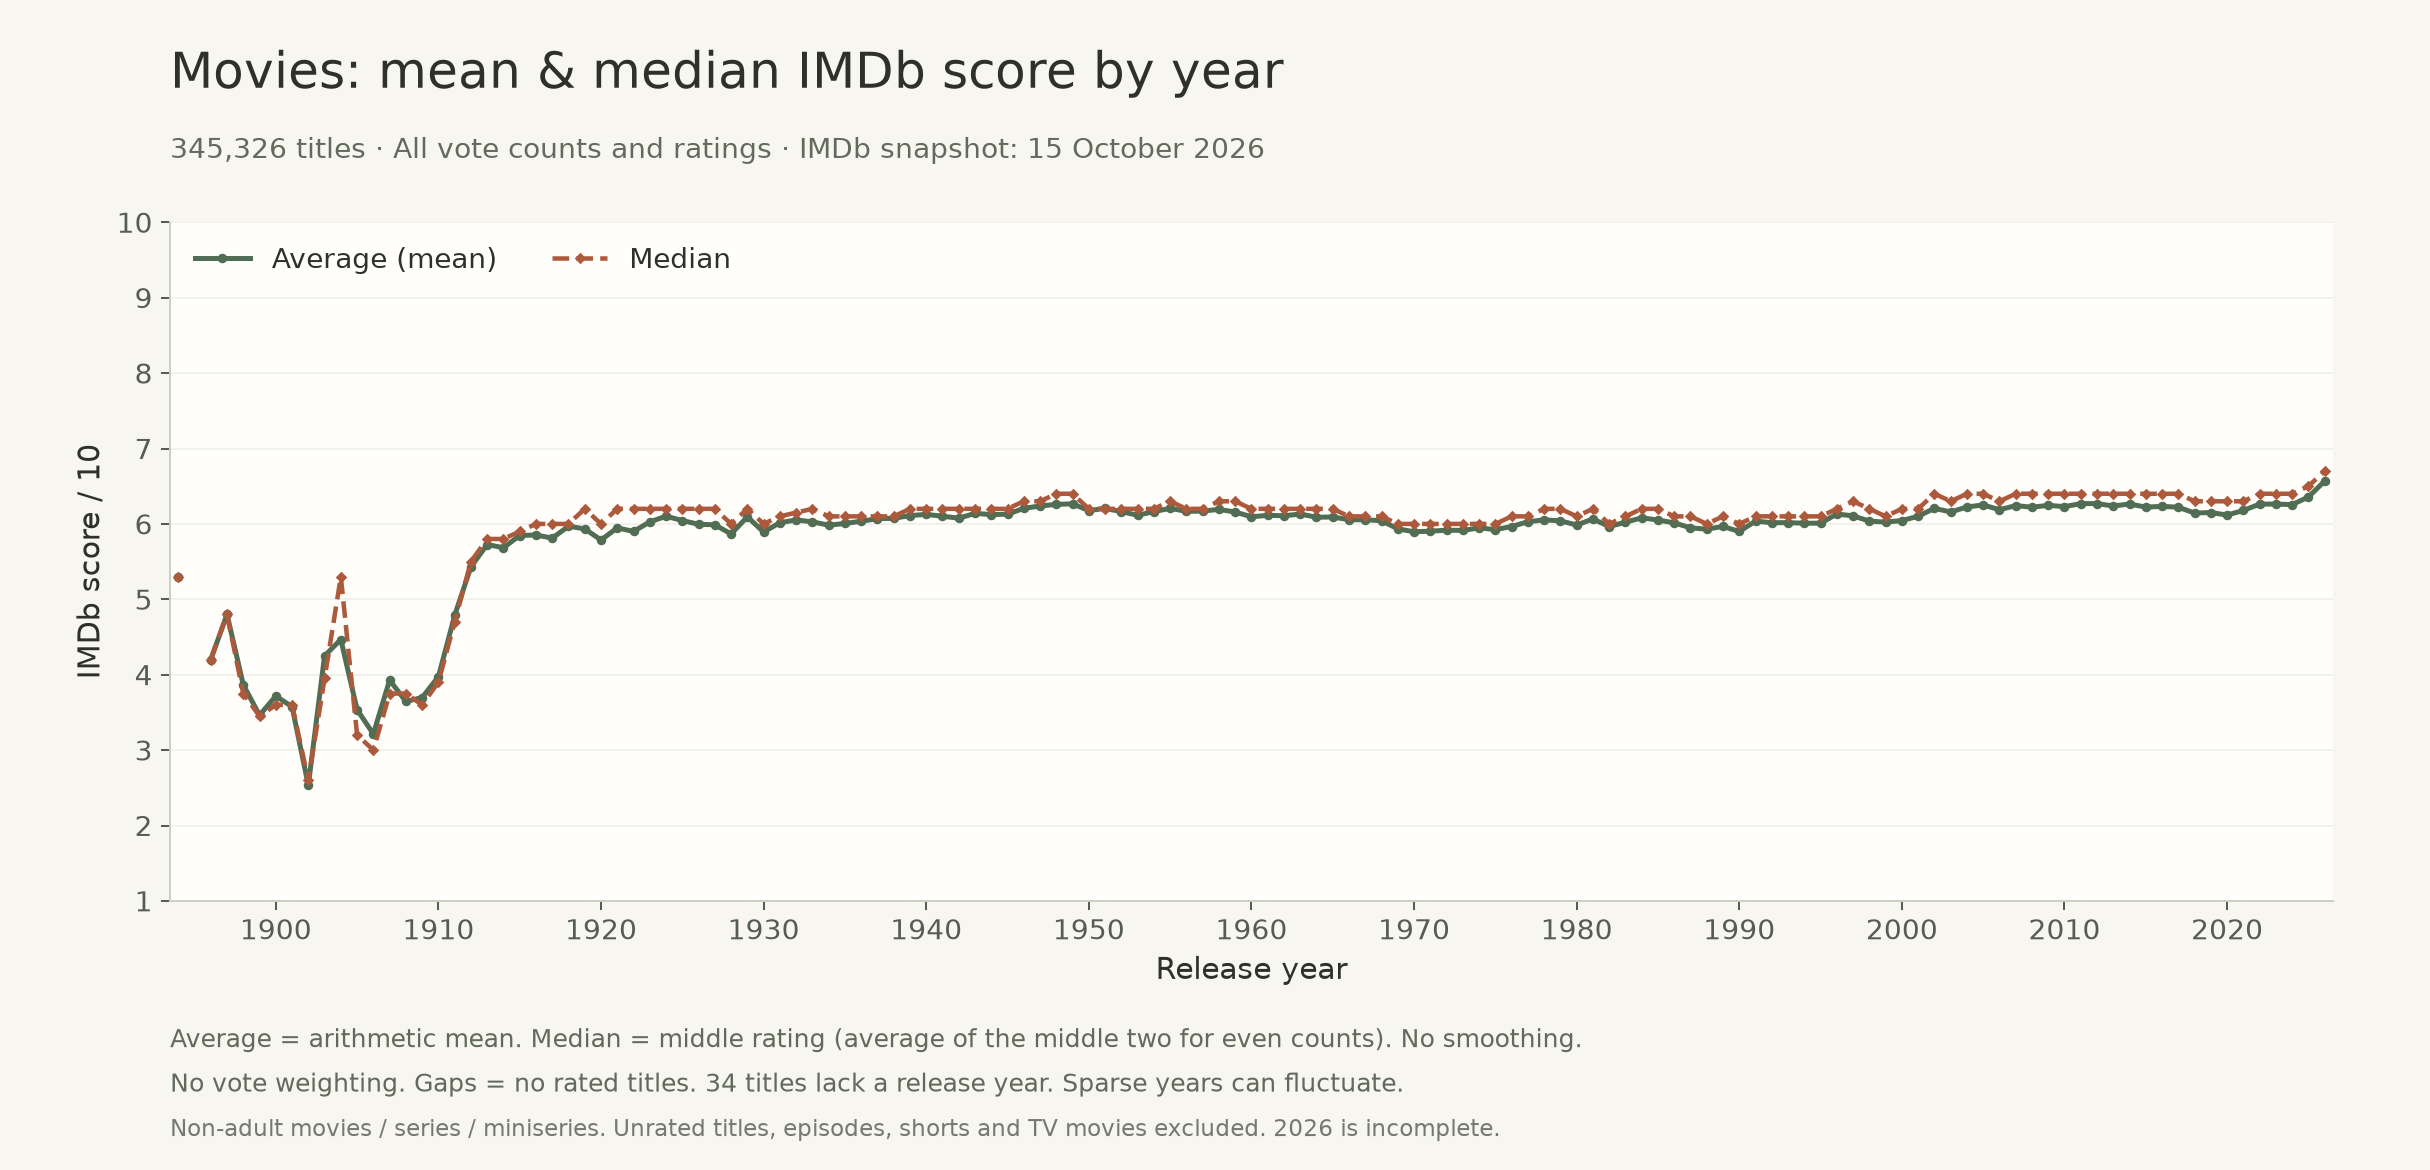

Data behind this chart, as committed beside it:
release_year, average_imdb_score, median_imdb_score, title_count
1894, 5.3, 5.30, 1
1896, 4.2, 4.20, 1
1897, 4.8, 4.80, 2
1898, 3.867, 3.75, 6
1899, 3.462, 3.45, 8
1900, 3.717, 3.60, 6
1901, 3.575, 3.60, 8
1902, 2.533, 2.60, 3
1903, 4.25, 3.95, 4
1904, 4.467, 5.30, 3
1905, 3.535, 3.20, 17
1906, 3.214, 3.00, 21
1907, 3.928, 3.75, 18
1908, 3.645, 3.75, 20
1909, 3.698, 3.60, 83
1910, 3.973, 3.90, 77
1911, 4.786, 4.70, 94
1912, 5.43, 5.50, 92
1913, 5.726, 5.80, 141
1914, 5.684, 5.80, 239
1915, 5.846, 5.90, 295
1916, 5.854, 6.00, 332
1917, 5.811, 6.00, 326
1918, 5.97, 6.00, 304
1919, 5.934, 6.20, 335
1920, 5.787, 6.00, 333
1921, 5.948, 6.20, 335
1922, 5.9, 6.20, 300
1923, 6.026, 6.20, 320
1924, 6.102, 6.20, 321
1925, 6.044, 6.20, 421
1926, 5.995, 6.20, 464
1927, 5.988, 6.20, 497
1928, 5.867, 6.00, 541
1929, 6.094, 6.20, 572
1930, 5.892, 6.00, 641
1931, 6.016, 6.10, 744
1932, 6.053, 6.15, 850
1933, 6.027, 6.20, 813
1934, 5.983, 6.10, 937
1935, 6.006, 6.10, 1044
1936, 6.035, 6.10, 1075
1937, 6.069, 6.10, 1103
1938, 6.074, 6.10, 1102
1939, 6.11, 6.20, 1069
1940, 6.126, 6.20, 1019
1941, 6.102, 6.20, 1001
1942, 6.076, 6.20, 1016
1943, 6.14, 6.20, 987
1944, 6.124, 6.20, 833
1945, 6.128, 6.20, 762
1946, 6.207, 6.30, 825
1947, 6.237, 6.30, 879
1948, 6.259, 6.40, 952
1949, 6.266, 6.40, 1079
1950, 6.177, 6.20, 1126
1951, 6.205, 6.20, 1201
1952, 6.163, 6.20, 1192
1953, 6.115, 6.20, 1269
1954, 6.163, 6.20, 1263
... 72 more rows
